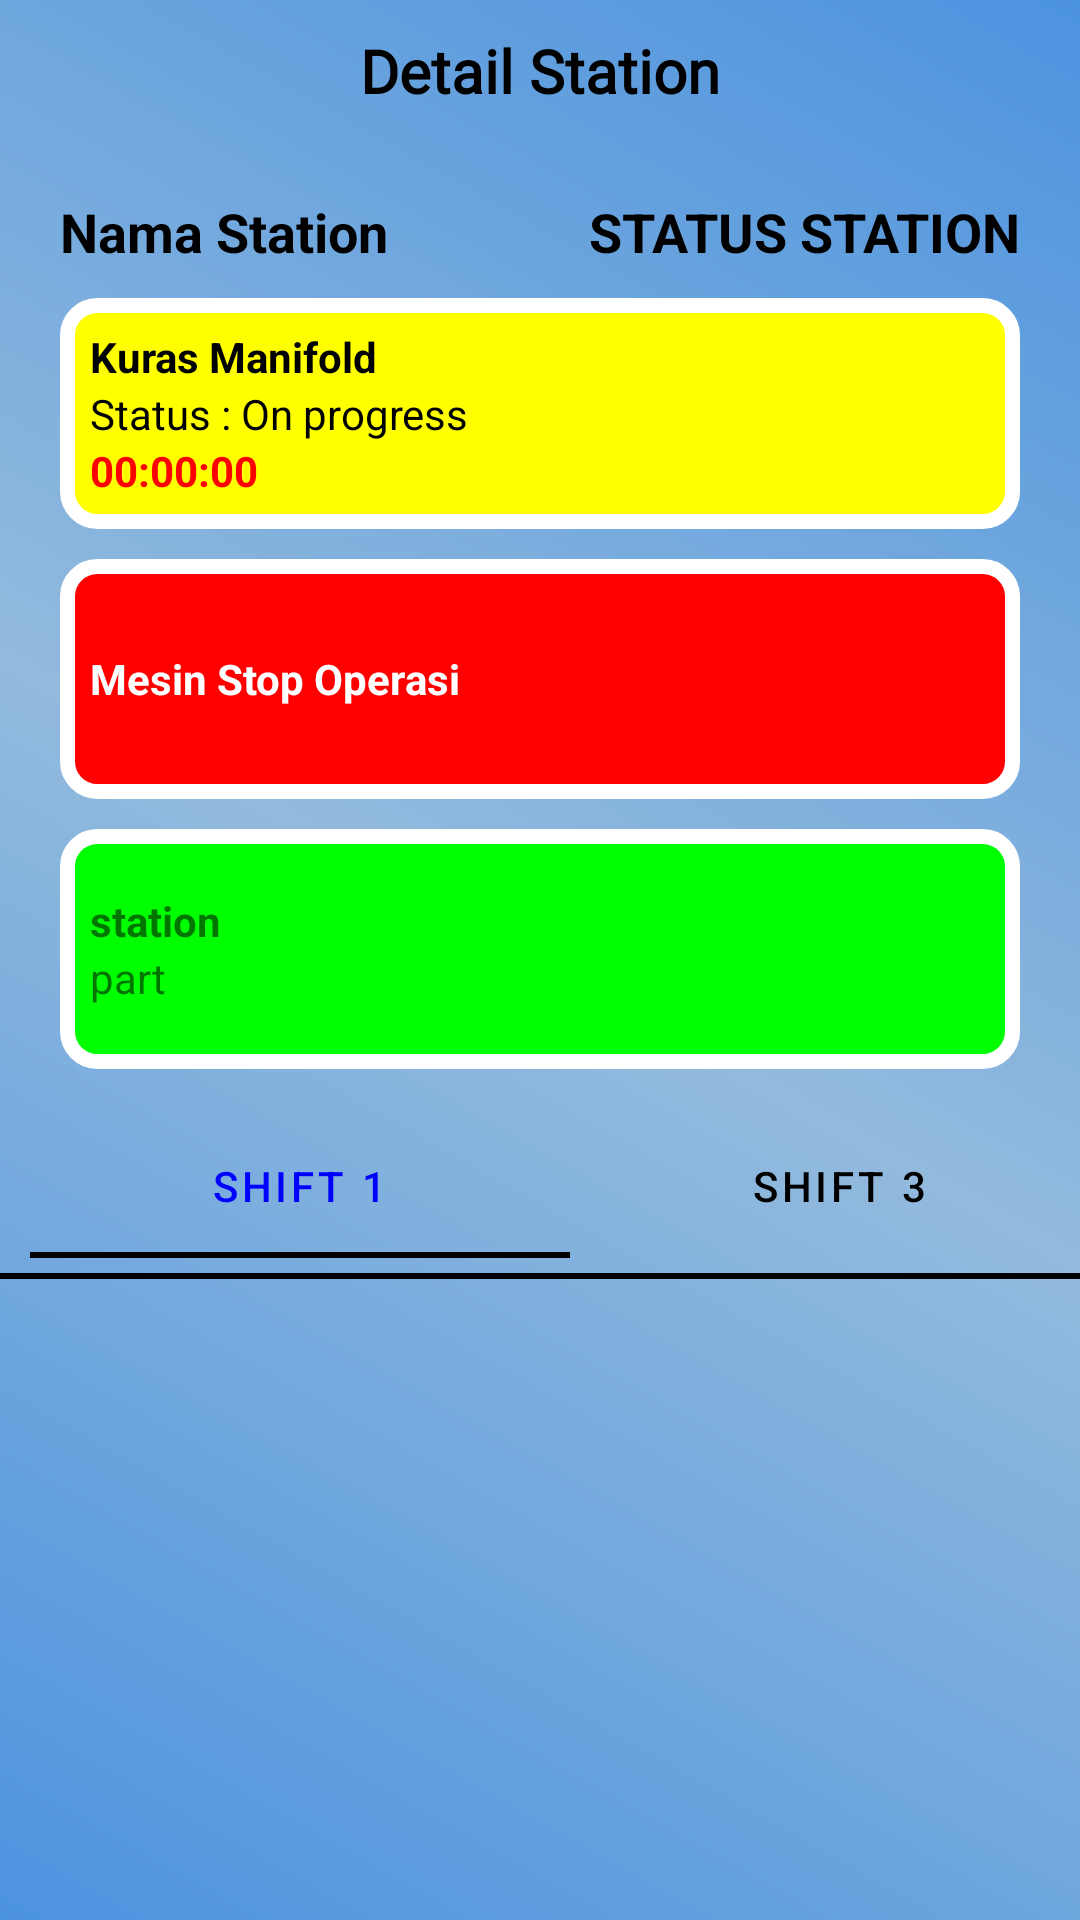

This screen was rendered from an Android layout file. Write that file and the resources it references.
<!-- AndroidManifest.xml: application theme Theme.TrackingQRCode -->
<!-- res/layout/activity_detail_station.xml -->
<?xml version="1.0" encoding="utf-8"?>
<LinearLayout xmlns:android="http://schemas.android.com/apk/res/android"
    xmlns:tools="http://schemas.android.com/tools"
    android:layout_width="match_parent"
    android:layout_height="match_parent"
    xmlns:app="http://schemas.android.com/apk/res-auto"
    android:orientation="vertical"
    android:background="@drawable/bgcolor"
    tools:context=".activity.DetailStationActivity">

    <RelativeLayout
        android:id="@+id/relativeLayout"
        android:layout_width="match_parent"
        android:layout_height="50dp">

        <TextView
            android:id="@+id/labeltv"
            android:layout_width="wrap_content"
            android:layout_height="wrap_content"
            android:layout_alignParentStart="true"
            android:layout_alignParentTop="true"
            android:layout_alignParentEnd="true"
            android:layout_marginTop="10dp"
            android:fontFamily="@font/popmedium"
            android:gravity="center"
            android:text="Detail Station"
            android:textColor="@color/black"
            android:textSize="20sp"
            android:textStyle="bold" />

        <ImageView
            android:id="@+id/back"
            android:layout_width="wrap_content"
            android:layout_height="wrap_content"
            android:layout_alignParentStart="true"
            android:layout_alignParentTop="true"
            android:layout_marginStart="30dp"
            android:layout_marginTop="13dp"
            android:src="@drawable/arrowback" />
    </RelativeLayout>

    <RelativeLayout
        android:id="@+id/relativeLayout2"
        android:layout_width="match_parent"
        android:layout_height="wrap_content"
        android:layout_marginTop="15dp"
        android:paddingHorizontal="10dp">

        <TextView
            android:id="@+id/namaStation"
            android:layout_width="wrap_content"
            android:layout_height="wrap_content"
            android:paddingHorizontal="10dp"
            android:textSize="18sp"
            android:textStyle="bold"
            android:textColor="@color/black"
            android:text="Nama Station" />

        <TextView
            android:id="@+id/statusStation"
            android:layout_width="wrap_content"
            android:layout_height="wrap_content"
            android:layout_alignParentEnd="true"
            android:paddingHorizontal="10dp"
            android:textSize="18sp"
            android:textColor="@color/black"
            android:textStyle="bold"
            android:textAllCaps="true"
            android:text="status station" />
    </RelativeLayout>

    <RelativeLayout
        android:id="@+id/problem"
        android:layout_width="match_parent"
        android:layout_height="wrap_content"
        android:layout_marginTop="10dp"
        android:paddingHorizontal="10dp"
        android:layout_marginHorizontal="20dp"
        android:background="@drawable/bgyellow">

        <LinearLayout
            android:layout_width="wrap_content"
            android:layout_height="wrap_content"
            android:paddingVertical="10dp"
            android:orientation="vertical">

            <TextView
                android:id="@+id/dtcty"
                android:layout_width="wrap_content"
                android:layout_height="wrap_content"
                android:textStyle="bold"
                android:textColor="@color/black"
                android:textSize="14dp"
                android:text="Kuras Manifold" />


            <TextView
                android:id="@+id/statusPenanganan"
                android:layout_width="wrap_content"
                android:layout_height="wrap_content"
                android:textColor="@color/black"
                android:text="Status : On progress" />
            <TextView
                android:id="@+id/timerr"
                android:layout_width="match_parent"
                android:layout_height="wrap_content"
                android:textColor="@color/red"
                android:textStyle="bold"
                android:text="00:00:00" />
        </LinearLayout>
    </RelativeLayout>

    <RelativeLayout
        android:id="@+id/stopped"
        android:layout_width="match_parent"
        android:layout_height="80dp"
        android:layout_marginTop="10dp"
        android:paddingHorizontal="10dp"
        android:layout_marginHorizontal="20dp"
        android:background="@drawable/bgred">

        <TextView
            android:layout_width="wrap_content"
            android:layout_height="wrap_content"
            android:layout_centerVertical="true"
            android:textStyle="bold"
            android:text="Mesin Stop Operasi"
            android:textColor="@color/white"
            />

    </RelativeLayout>

    <RelativeLayout
        android:id="@+id/onprogress"
        android:layout_width="match_parent"
        android:layout_height="80dp"
        android:layout_marginTop="10dp"
        android:paddingHorizontal="10dp"
        android:layout_marginHorizontal="20dp"
        android:background="@drawable/bggreen">

        <LinearLayout
            android:layout_width="wrap_content"
            android:layout_height="wrap_content"
            android:paddingVertical="10dp"
            android:layout_centerVertical="true"
            android:orientation="vertical">

            <TextView
                android:id="@+id/station_on"
                android:layout_width="wrap_content"
                android:layout_height="wrap_content"
                android:textStyle="bold"
                android:textSize="14dp"
                android:text="station" />



            <TextView
                android:id="@+id/part_on"
                android:layout_width="wrap_content"
                android:layout_height="wrap_content"
                android:text="part" />

        </LinearLayout>

    </RelativeLayout>

    <com.google.android.material.tabs.TabLayout
        android:id="@+id/tab_layout"
        android:layout_width="match_parent"
        android:layout_height="wrap_content"
        android:layout_marginTop="15dp"
        app:tabTextColor="@color/black"
        app:tabSelectedTextColor="@color/blue"
        app:tabIndicatorColor="@color/black"
        android:background="@android:color/transparent"
        android:paddingHorizontal="10dp"
        app:layout_constraintTop_toBottomOf="@+id/warning">

        <com.google.android.material.tabs.TabItem
            android:layout_width="wrap_content"
            android:layout_height="wrap_content"
            android:text="Shift 1" />

        <com.google.android.material.tabs.TabItem
            android:layout_width="wrap_content"
            android:layout_height="wrap_content"
            android:text="Shift 3" />

    </com.google.android.material.tabs.TabLayout>

    <View
        android:id="@+id/separator"
        android:layout_width="match_parent"
        android:layout_height="2dp"
        android:layout_gravity="center_horizontal"
        android:layout_marginTop="5dp"
        android:background="@color/black"
        android:visibility="visible"
        app:layout_constraintEnd_toEndOf="@+id/tab_layout"
        app:layout_constraintStart_toStartOf="@+id/tab_layout"
        app:layout_constraintTop_toBottomOf="@+id/tab_layout" />


    <androidx.viewpager2.widget.ViewPager2
        android:id="@+id/viewPager"
        android:layout_width="match_parent"
        android:layout_height="wrap_content"
        app:layout_behavior="com.google.android.material.appbar.AppBarLayout$ScrollingViewBehavior"
        app:layout_constraintBottom_toBottomOf="parent"
        app:layout_constraintEnd_toEndOf="parent"
        app:layout_constraintHorizontal_bias="0.0"
        app:layout_constraintStart_toStartOf="parent"
        app:layout_constraintTop_toBottomOf="@id/separator"
        app:layout_constraintVertical_bias="1.0" />

</LinearLayout>
<!-- resources referenced by this layout -->
<resources>
  <color name="black">#FF000000</color>
  <color name="blue">#00f</color>
  <color name="red">#FF0000</color>
  <color name="white">#FFFFFFFF</color>
  <!-- drawable bgcolor (drawable) -->
  <?xml version="1.0" encoding="utf-8"?>
  <layer-list xmlns:android="http://schemas.android.com/apk/res/android">
      <item>
          <shape
              android:shape="rectangle">
              <corners
                  android:bottomRightRadius="0dp"
                  android:topRightRadius="0dp" />
              <gradient
                  android:angle="225"
                  android:centerColor="#92badd"
                  android:endColor="#4C93DF"
                  android:startColor="#4C93DF" />
  
          </shape>
      </item>
  
  </layer-list>
  <!-- drawable bggreen (drawable) -->
  <?xml version="1.0" encoding="utf-8"?>
  <selector xmlns:android="http://schemas.android.com/apk/res/android">
      <item>
          <shape android:shape="rectangle">
              <solid android:color="@color/green" />
              <corners android:radius="10dp" />
              <stroke android:width="5dp" />
              <stroke android:color="@color/white"/>
          </shape>
      </item>
  </selector>
  <!-- drawable bgred (drawable) -->
  <?xml version="1.0" encoding="utf-8"?>
  <selector xmlns:android="http://schemas.android.com/apk/res/android">
      <item>
          <shape android:shape="rectangle">
              <solid android:color="@color/red" />
              <corners android:radius="10dp" />
              <stroke android:width="5dp" />
              <stroke android:color="@color/white"/>
          </shape>
      </item>
  </selector>
  <!-- drawable bgyellow (drawable) -->
  <?xml version="1.0" encoding="utf-8"?>
  <selector xmlns:android="http://schemas.android.com/apk/res/android">
      <item>
          <shape android:shape="rectangle">
              <solid android:color="@color/yellow" />
              <corners android:radius="10dp" />
              <stroke android:width="5dp" />
              <stroke android:color="@color/white"/>
          </shape>
      </item>
  </selector>
  <style name="Theme.TrackingQRCode" parent="Theme.MaterialComponents.Light.NoActionBar">
          
          <item name="colorPrimary">@color/mainColor</item>
          <item name="colorPrimaryVariant">@color/mainColor</item>
          <item name="colorOnPrimary">@color/white</item>
          
          <item name="colorSecondary">@color/teal_200</item>
          <item name="colorSecondaryVariant">@color/teal_700</item>
          <item name="colorOnSecondary">@color/black</item>
          
          <item name="android:statusBarColor" tools:targetApi="l">?attr/colorPrimaryVariant</item>
          
      </style>
  <color name="green">#00FF00</color>
  <color name="yellow">#FFFF00</color>
  <color name="mainColor">#92badd</color>
  <color name="teal_200">#FF03DAC5</color>
  <color name="teal_700">#FF018786</color>
</resources>
